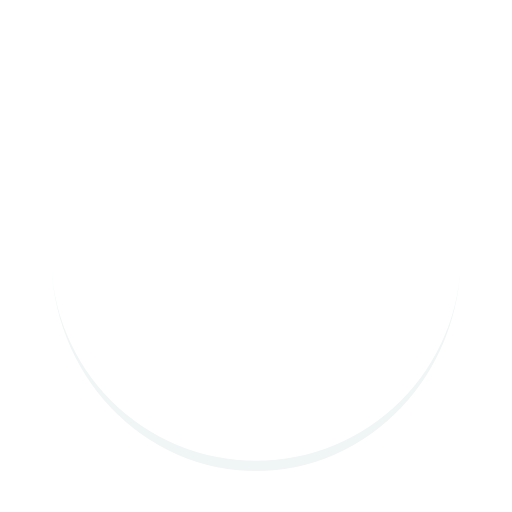
t = 0.00 s
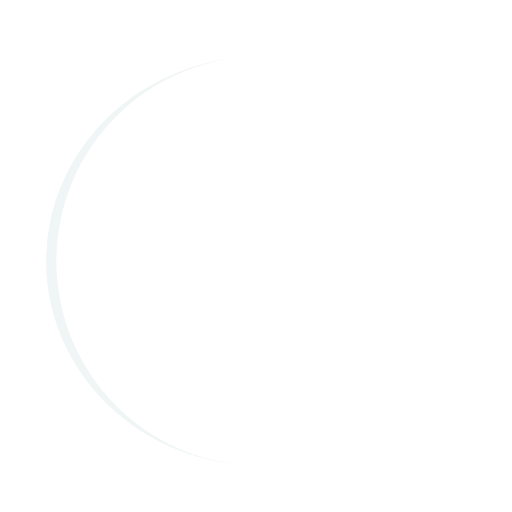
t = 0.25 s
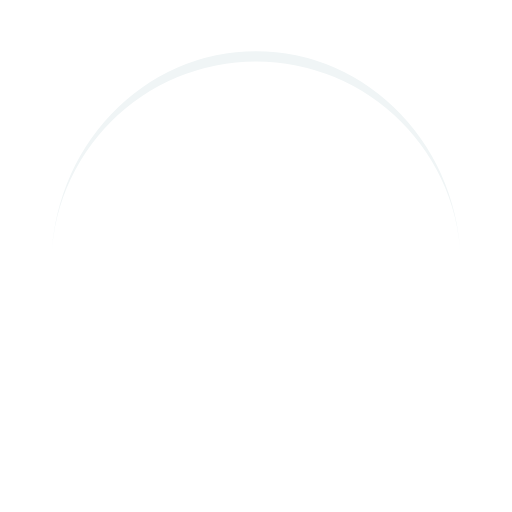
t = 0.50 s
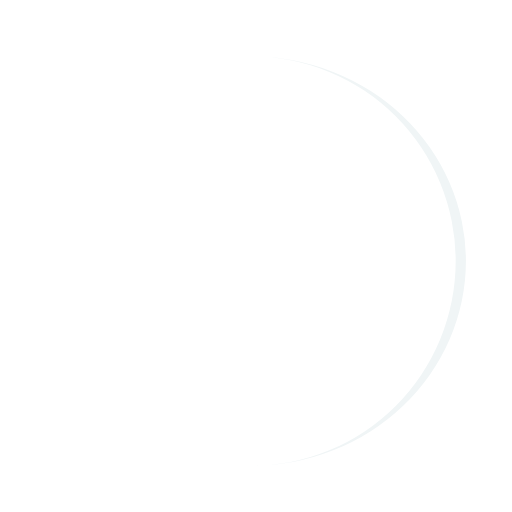
t = 0.75 s

The animated SVG that drew these frames (rendered in a browser with its animation timeline set to each time). Animation: 1 SMIL element (animateTransform=1); one cycle of 1.00 s, repeats indefinitely.

<?xml version="1.0" encoding="utf-8"?>
<svg xmlns="http://www.w3.org/2000/svg" xmlns:xlink="http://www.w3.org/1999/xlink" style="margin: auto; background: rgb(255, 255, 255); display: block; shape-rendering: auto;" width="200px" height="200px" viewBox="0 0 100 100" preserveAspectRatio="xMidYMid">
<path d="M10 50A40 40 0 0 0 90 50A40 42 0 0 1 10 50" fill="#f0f5f6" stroke="none">
  <animateTransform attributeName="transform" type="rotate" dur="1s" repeatCount="indefinite" keyTimes="0;1" values="0 50 51;360 50 51"></animateTransform>
</path>
<!-- [ldio] generated by https://loading.io/ --></svg>